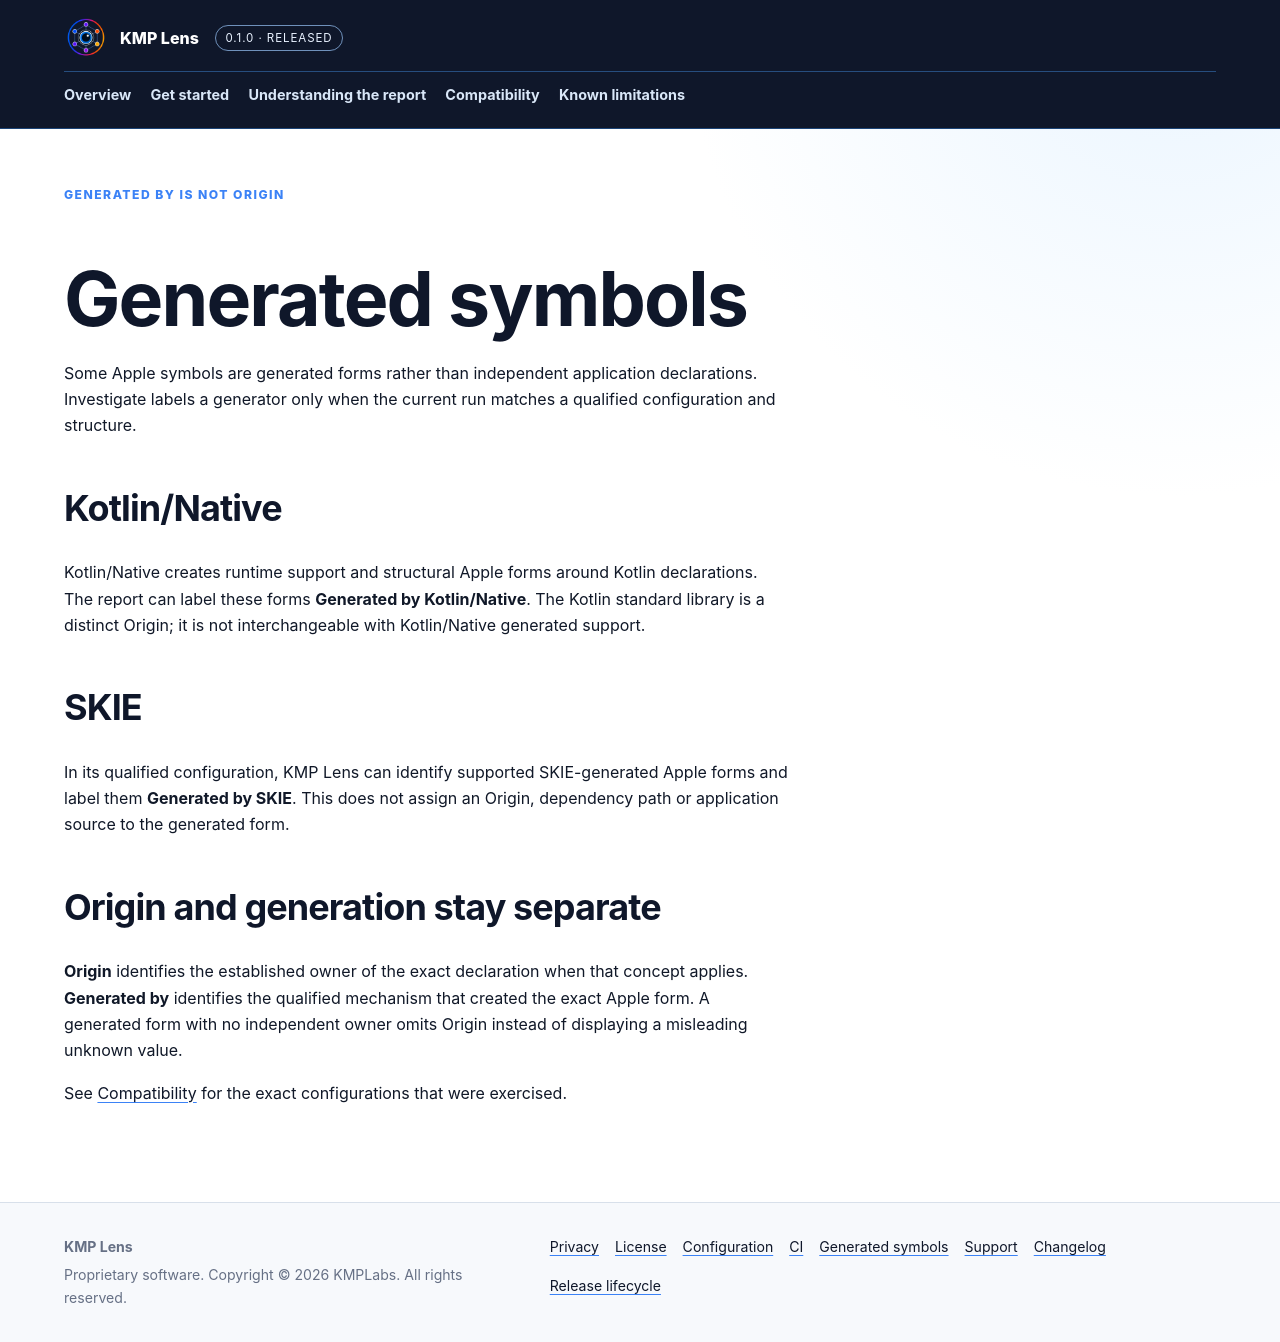

repository: KMPLabs/kmp-lens-docs · page: generated-symbols/index.html · generator: jekyll

---
layout: default
title: Generated symbols
description: Read Kotlin/Native and SKIE generated Apple forms without confusing generation with Origin.
eyebrow: Generated by is not Origin
permalink: /generated-symbols/
---

# Generated symbols

Some Apple symbols are generated forms rather than independent application
declarations. Investigate labels a generator only when the current run matches a
qualified configuration and structure.

## Kotlin/Native

Kotlin/Native creates runtime support and structural Apple forms around Kotlin
declarations. The report can label these forms **Generated by Kotlin/Native**.
The Kotlin standard library is a distinct Origin; it is not interchangeable with
Kotlin/Native generated support.

## SKIE

In its qualified configuration, KMP Lens can identify supported SKIE-generated
Apple forms and label them **Generated by SKIE**. This does not assign an
Origin, dependency path or application source to the generated form.

## Origin and generation stay separate

**Origin** identifies the established owner of the exact declaration when that
concept applies. **Generated by** identifies the qualified mechanism that
created the exact Apple form. A generated form with no independent owner omits
Origin instead of displaying a misleading unknown value.

See [Compatibility]({{ '/compatibility/' | relative_url }}) for the exact
configurations that were exercised.
